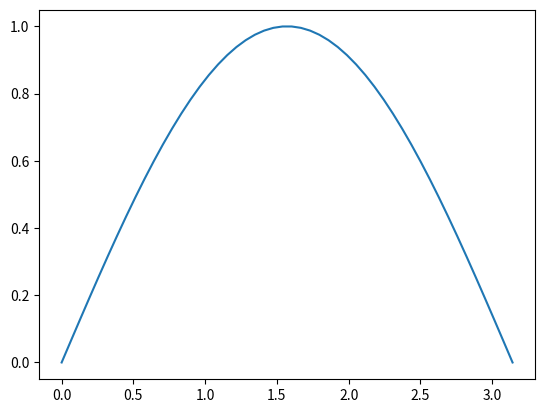

Write the Python code that produced this figure.
from typing import Any

import pandas as pd
import numpy as np
import matplotlib.pyplot as plt
from numpy import ndarray, dtype, float64

# Create a sample dataset
data = {
    "Name": ["Alice", "Bob", "Charlie", "David", "Eva"],
    "Age": [25, 30, 35, 40, 28],
    "Score": [85, 90, 78, 88, 95]
}

# Convert dictionary to DataFrame
df = pd.DataFrame(data)

# Display the DataFrame
#print("Original DataFrame:")
#print(df)

# Basic statistics
#print("\nSummary statistics:")
#print(df.describe())

# Filter rows (Age > 30)
#print("\nPeople older than 30:")
#print(df[df["Age"] > 30])

# Sort by Score
#print("\nSorted by Score:")
#print(df.sort_values(by="Score", ascending=False))

# Add a new column
#df["Passed"] = df["Score"] >= 80
#print("\nDataFrame with 'Passed' column:")
#print(df)

#Summary = df.info()
#dict1 = {'student': ['David', 'Samuel', 'Terry', 'Evan'], 'Age': [27, 24, 22, 32], 'Course': ['Python', 'Data Structures', 'Machine Learning', 'Web Development'], 'Marks': [85, 72, 89, 76] }
#df = pd.DataFrame(dict1)
x = np.linspace(0, np.pi, 50)
y = np.sin(x)
plt.plot(x, y)
plt.show()
